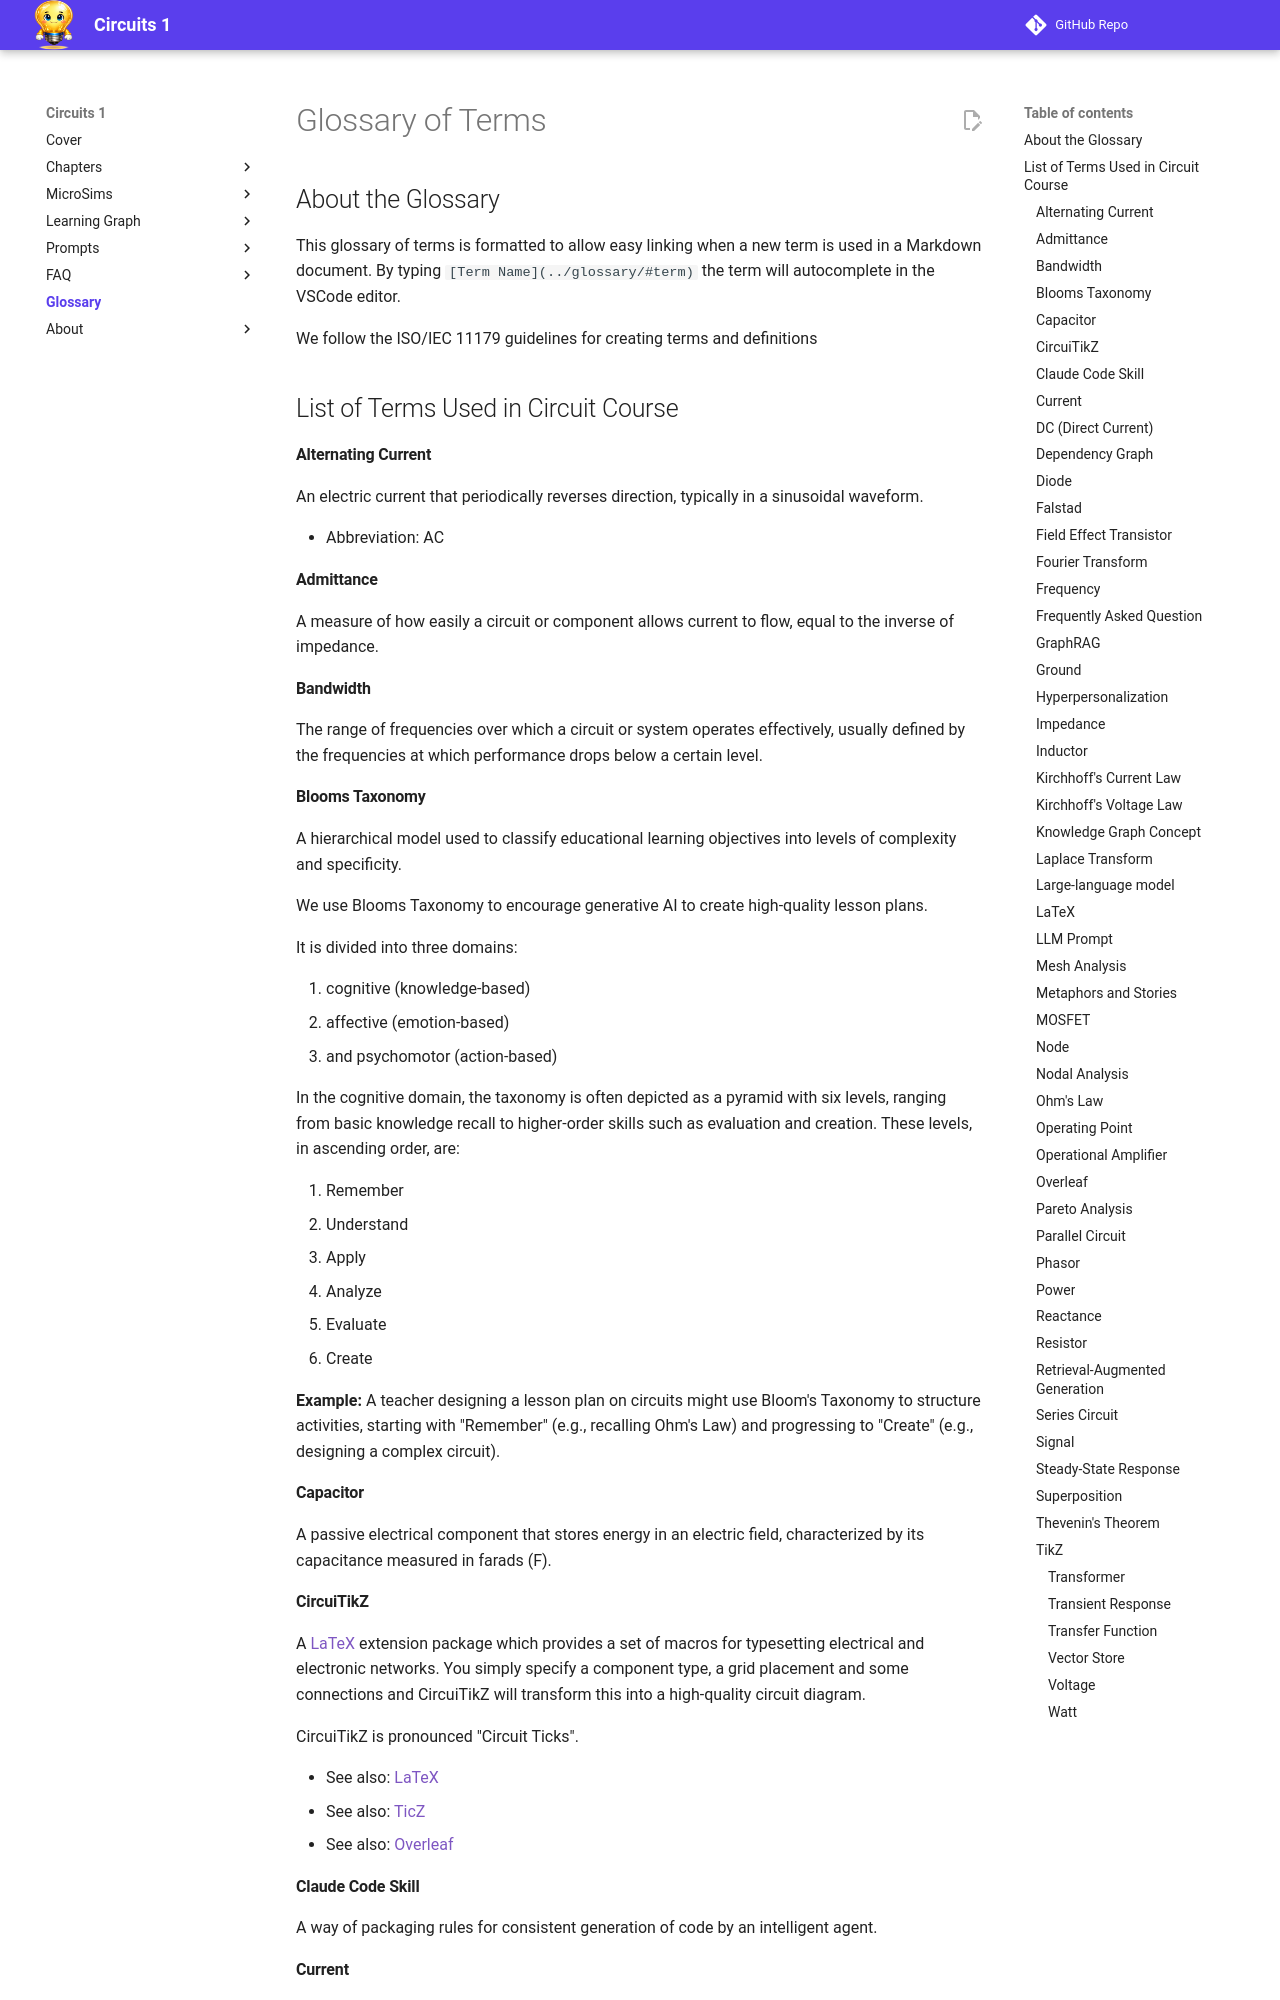

repository: dmccreary/circuits · page: glossary/index.html · generator: mkdocs

# Glossary of Terms

## About the Glossary

This glossary of terms is formatted to allow easy linking when a new term is used in a Markdown document.  By typing ```[Term Name](../glossary/#term)``` the
term will autocomplete in the VSCode editor.

We follow the ISO/IEC 11179 guidelines for creating terms and definitions

## List of Terms Used in Circuit Course

#### Alternating Current

An electric current that periodically reverses direction, typically in a sinusoidal waveform.

* Abbreviation: AC

#### Admittance

A measure of how easily a circuit or component allows current to flow, equal to the inverse of impedance.

#### Bandwidth

The range of frequencies over which a circuit or system operates effectively, usually defined by the frequencies at which performance drops below a certain level.

#### Blooms Taxonomy

A hierarchical model used to classify educational learning objectives into levels of complexity and specificity.

We use Blooms Taxonomy to encourage generative AI to create high-quality lesson plans.

It is divided into three domains:

1. cognitive (knowledge-based)
2. affective (emotion-based)
3. and psychomotor (action-based)

In the cognitive domain, the taxonomy is often depicted as a pyramid with six levels, ranging from basic knowledge recall to higher-order skills such as evaluation and creation. These levels, in ascending order, are:

1. Remember
2. Understand
3. Apply
4. Analyze
5. Evaluate
6. Create

**Example:** A teacher designing a lesson plan on circuits might use Bloom's Taxonomy to structure activities, starting with "Remember" (e.g., recalling Ohm's Law) and progressing to "Create" (e.g., designing a complex circuit).

#### Capacitor

A passive electrical component that stores energy in an electric field, characterized by its capacitance measured in farads (F).

#### CircuiTikZ

A [LaTeX](#latex) extension package which provides a set of macros for typesetting electrical and electronic networks.  You simply specify a
component type, a grid placement and some connections and CircuiTikZ
will transform this into a high-quality circuit diagram.

CircuiTikZ is pronounced "Circuit Ticks".

* See also: [LaTeX](#latex)
* See also: [TicZ](#tikz)
* See also: [Overleaf](#overleaf)

#### Claude Code Skill

A way of packaging rules for consistent generation of code by an intelligent agent.

#### Current

The flow of electric charge through a conductor, measured in amperes (A).

#### DC (Direct Current)

An electric current flowing in one constant direction, without periodic reversal.

#### Dependency Graph

A directed graph representing dependencies of several objects towards each other. Items such as Concepts are represented as nodes and the items they depend upon are represented by arcs between the nodes.

By convention, foundational 

#### Diode

A semiconductor device that allows current to flow in one direction only, exhibiting low resistance in one direction and high resistance in the opposite.
